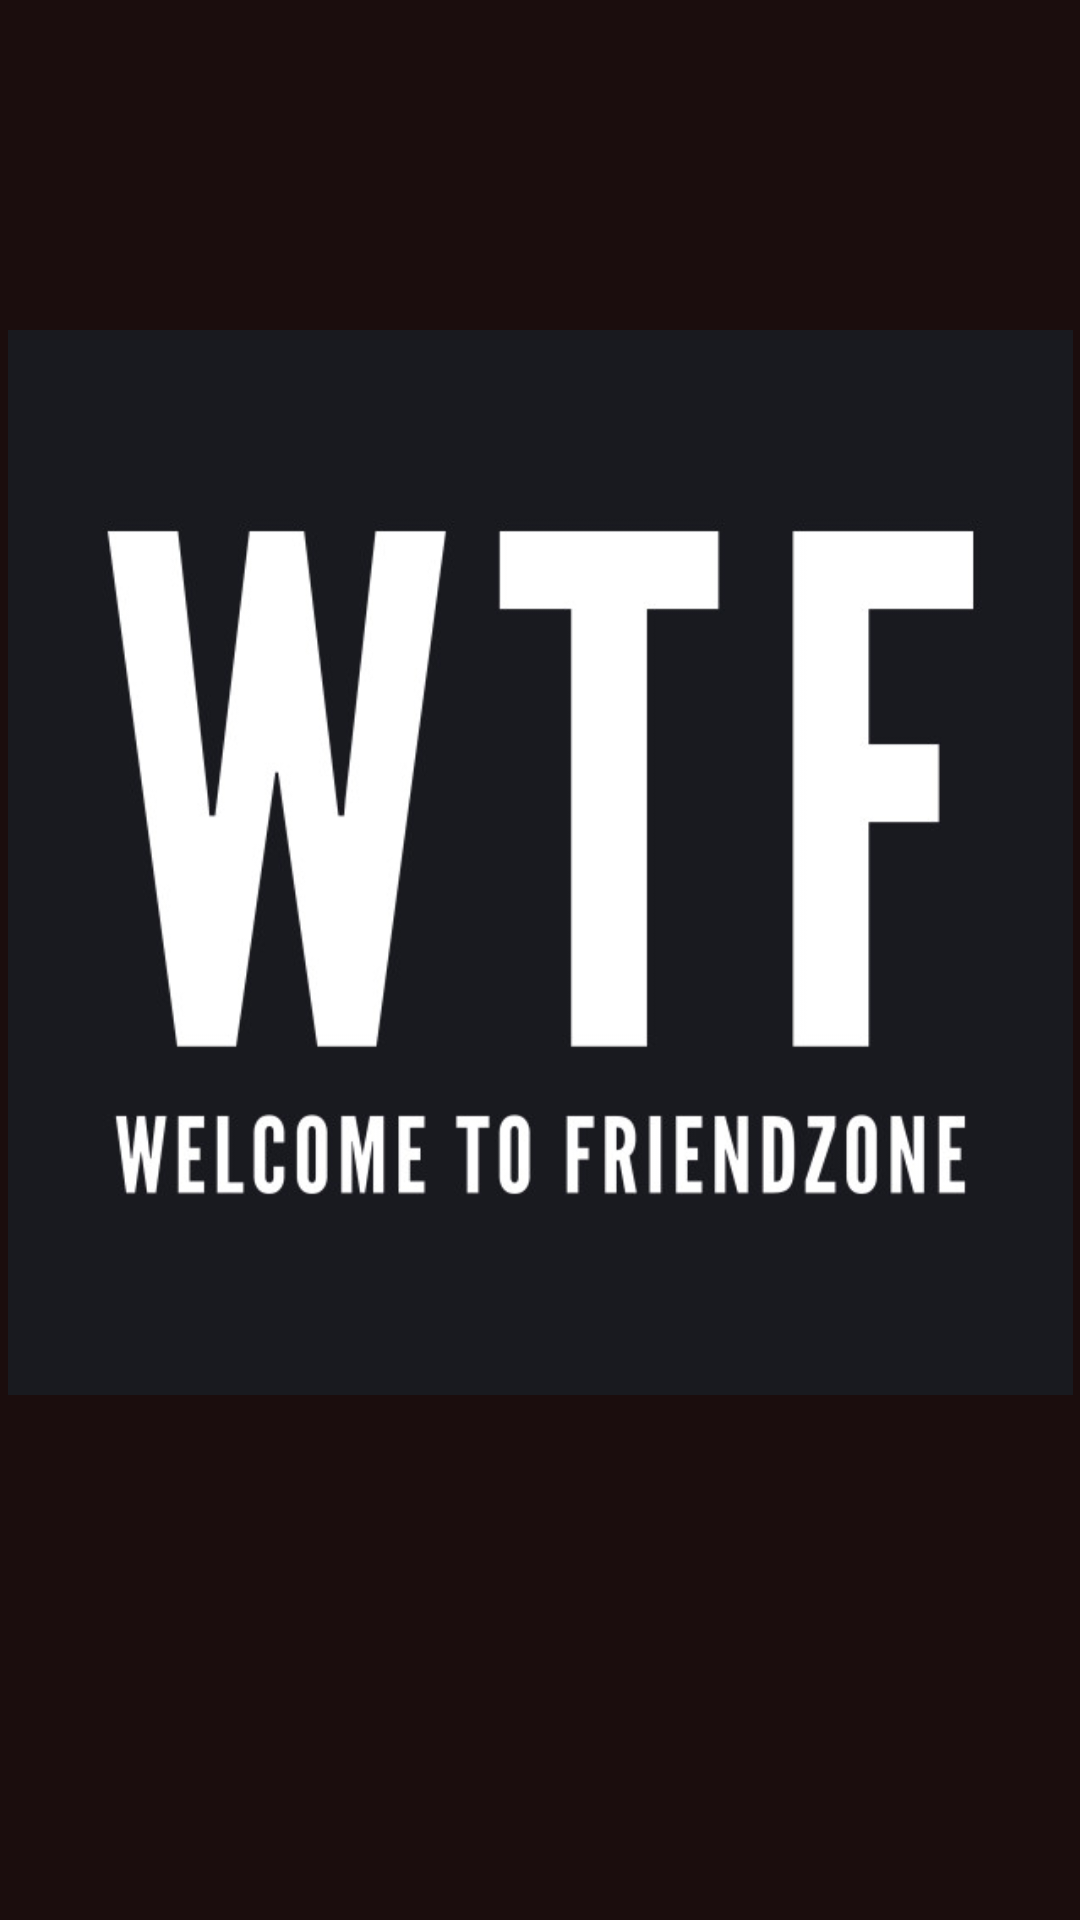

The Android layout XML behind this screen, and the referenced resources:
<!-- AndroidManifest.xml: application theme AppTheme -->
<!-- res/layout/activity_welcome.xml -->
<?xml version="1.0" encoding="utf-8"?>
<androidx.constraintlayout.widget.ConstraintLayout xmlns:android="http://schemas.android.com/apk/res/android"
    xmlns:app="http://schemas.android.com/apk/res-auto"
    xmlns:tools="http://schemas.android.com/tools"
    android:layout_width="match_parent"
    android:layout_height="match_parent"
    android:background="#1B0D0D"
    tools:context=".ChatActivity">

    <ImageView
        android:id="@+id/imageWelcome"
        android:layout_width="355dp"
        android:layout_height="575dp"
        app:layout_constraintEnd_toEndOf="parent"
        app:layout_constraintStart_toStartOf="parent"
        app:srcCompat="@drawable/welcome"
        tools:ignore="MissingConstraints"
        tools:layout_editor_absoluteY="50dp" />

</androidx.constraintlayout.widget.ConstraintLayout>
<!-- resources referenced by this layout -->
<resources>
  <!-- drawable welcome: jpg bitmap (drawable, 26067 bytes) -->
  <style name="AppTheme" parent="Theme.AppCompat.NoActionBar">
          
          <item name="colorPrimary">@color/colorPrimary</item>
          <item name="colorPrimaryDark">@color/colorPrimaryDark</item>
          <item name="colorAccent">@color/colorAccent</item>
      </style>
  <color name="colorPrimary">#6200EE</color>
  <color name="colorPrimaryDark">#3700B3</color>
  <color name="colorAccent">#03DAC5</color>
</resources>
